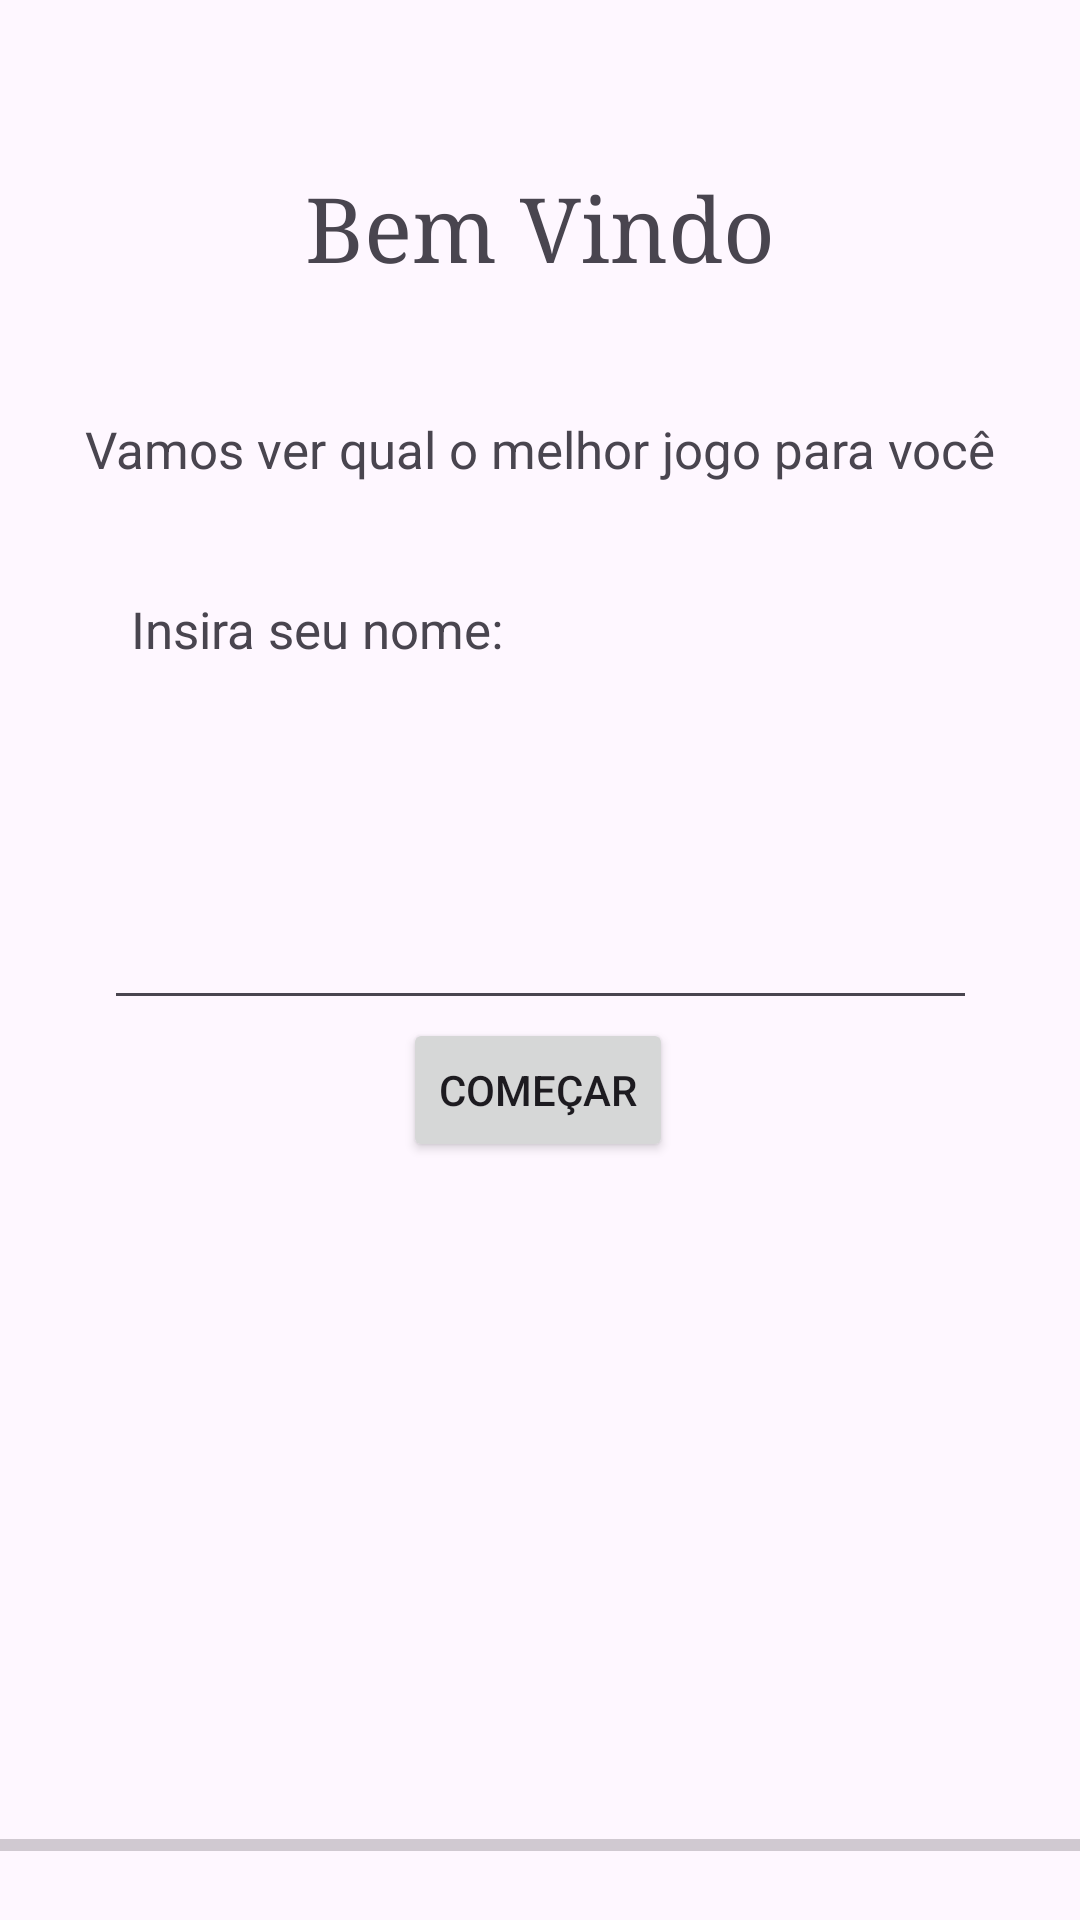

Produce the Android XML layout that renders to this screen, including the resource entries it uses.
<!-- AndroidManifest.xml: application theme Theme.AP2APP -->
<!-- res/layout/activity_main.xml -->
<?xml version="1.0" encoding="utf-8"?>
<androidx.constraintlayout.widget.ConstraintLayout xmlns:android="http://schemas.android.com/apk/res/android"
    xmlns:app="http://schemas.android.com/apk/res-auto"
    xmlns:tools="http://schemas.android.com/tools"
    android:layout_width="match_parent"
    android:layout_height="match_parent"
    tools:context=".MainActivity">

    <TextView
        android:id="@+id/textView5"
        android:layout_width="wrap_content"
        android:layout_height="wrap_content"
        android:fontFamily="serif"
        android:text="Bem Vindo"
        android:textSize="30dp"
        app:layout_constraintBottom_toBottomOf="parent"
        app:layout_constraintEnd_toEndOf="parent"
        app:layout_constraintStart_toStartOf="parent"
        app:layout_constraintTop_toTopOf="parent"
        app:layout_constraintVertical_bias="0.093" />

    <TextView
        android:id="@+id/textView2"
        android:layout_width="wrap_content"
        android:layout_height="wrap_content"
        android:text="Vamos ver qual o melhor jogo para você"
        android:textSize="17dp"
        app:layout_constraintBottom_toBottomOf="parent"
        app:layout_constraintEnd_toEndOf="parent"
        app:layout_constraintStart_toStartOf="parent"
        app:layout_constraintTop_toTopOf="parent"
        app:layout_constraintVertical_bias="0.224" />

    <TextView
        android:id="@+id/textView3"
        android:layout_width="wrap_content"
        android:layout_height="wrap_content"
        android:text="Insira seu nome:"
        android:textSize="17dp"
        app:layout_constraintBottom_toTopOf="@+id/proximo"
        app:layout_constraintEnd_toEndOf="parent"
        app:layout_constraintHorizontal_bias="0.185"
        app:layout_constraintStart_toStartOf="parent"
        app:layout_constraintTop_toBottomOf="@+id/textView2"
        app:layout_constraintVertical_bias="0.24" />

    <EditText
        android:id="@+id/nome"
        android:layout_width="291dp"
        android:layout_height="43dp"
        android:layout_marginTop="136dp"
        app:layout_constraintEnd_toEndOf="@+id/textView2"
        app:layout_constraintStart_toStartOf="@+id/textView2"
        app:layout_constraintTop_toBottomOf="@+id/textView2" />

    <Button
        android:id="@+id/proximo"
        android:layout_width="wrap_content"
        android:layout_height="wrap_content"
        android:text="Começar"
        app:layout_constraintBottom_toBottomOf="parent"
        app:layout_constraintEnd_toEndOf="parent"
        app:layout_constraintHorizontal_bias="0.498"
        app:layout_constraintStart_toStartOf="parent"
        app:layout_constraintTop_toTopOf="parent"
        app:layout_constraintVertical_bias="0.573" />

    <ProgressBar
        android:id="@+id/progressBar"
        style="?android:attr/progressBarStyleHorizontal"
        android:layout_width="match_parent"
        android:layout_height="50dp"
        app:layout_constraintBottom_toBottomOf="parent"
        app:layout_constraintEnd_toEndOf="parent"
        app:layout_constraintHorizontal_bias="0.0"
        app:layout_constraintStart_toStartOf="parent"
        app:layout_constraintTop_toTopOf="parent"
        app:layout_constraintVertical_bias="1.0" />


</androidx.constraintlayout.widget.ConstraintLayout>
<!-- resources referenced by this layout -->
<resources>
  <style name="Theme.AP2APP" parent="Base.Theme.AP2APP" />
  <style name="Base.Theme.AP2APP" parent="Theme.Material3.DayNight.NoActionBar">
          
          
      </style>
</resources>
